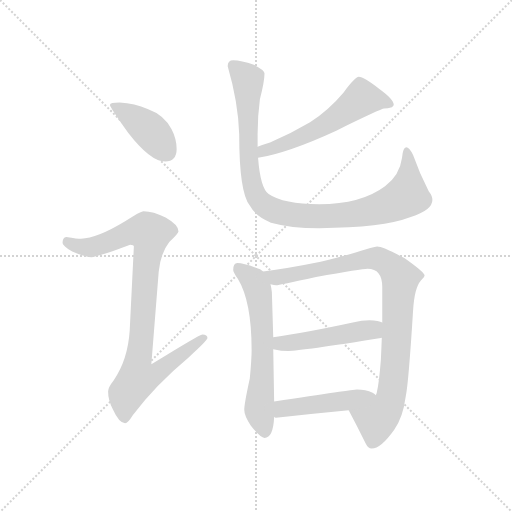
t = 0.00 s
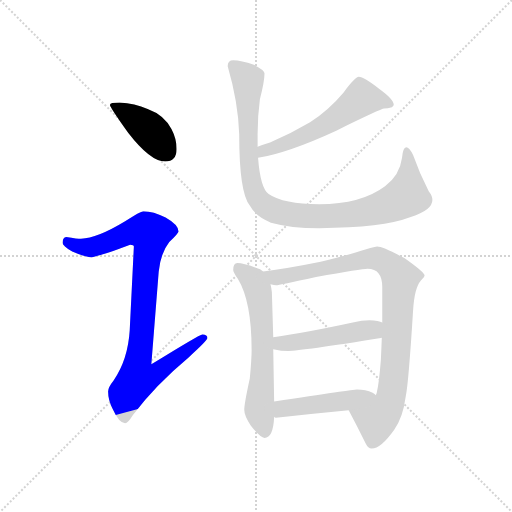
t = 1.37 s
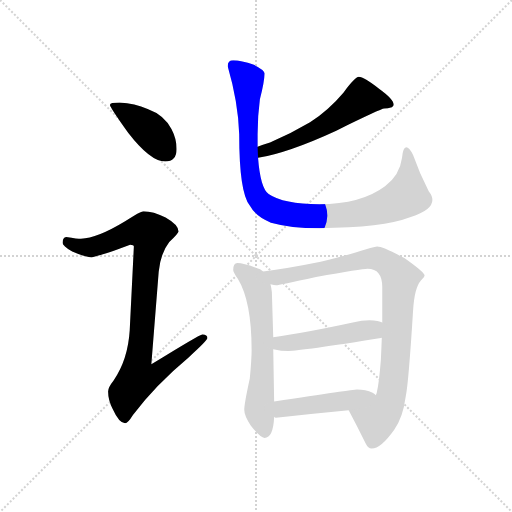
t = 2.75 s
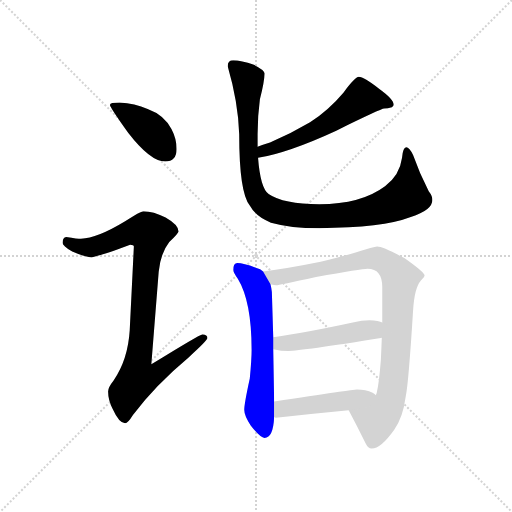
t = 4.12 s
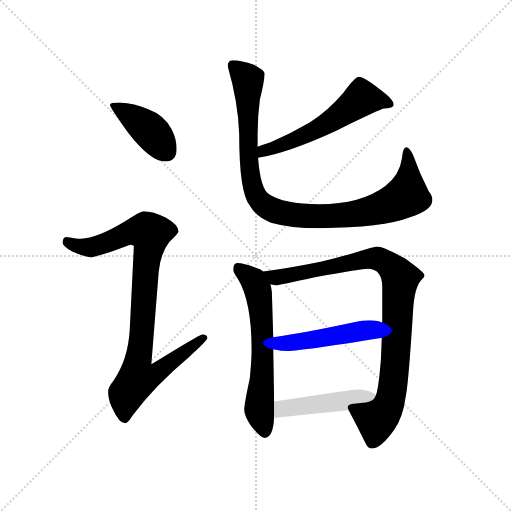
t = 5.50 s
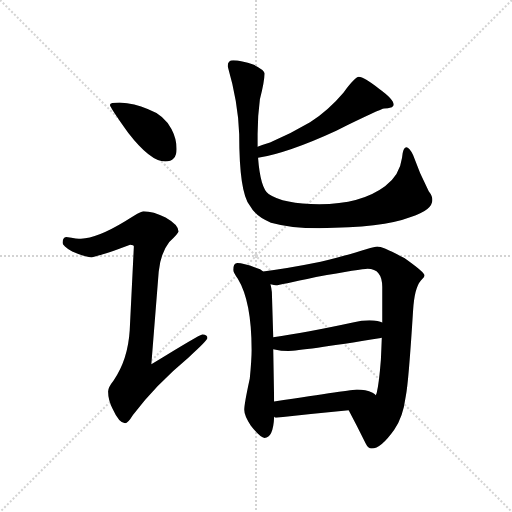
t = 6.87 s

The animated SVG that drew these frames (rendered in a browser with its animation timeline set to each time). Animation: 8 CSS @keyframes rules; one cycle of 6.87 s.

<svg version="1.1" viewBox="0 0 1024 1024" xmlns="http://www.w3.org/2000/svg">
  <g stroke="lightgray" stroke-dasharray="1,1" stroke-width="1" transform="scale(4, 4)">
    <line x1="0" y1="0" x2="256" y2="256"></line>
    <line x1="256" y1="0" x2="0" y2="256"></line>
    <line x1="128" y1="0" x2="128" y2="256"></line>
    <line x1="0" y1="128" x2="256" y2="128"></line>
  </g>
  <g transform="scale(0.92, -0.92) translate(60, -850)">
    <style type="text/css">
      
        @keyframes keyframes0 {
          from {
            stroke: blue;
            stroke-dashoffset: 413;
            stroke-width: 128;
          }
          57% {
            animation-timing-function: step-end;
            stroke: blue;
            stroke-dashoffset: 0;
            stroke-width: 128;
          }
          to {
            stroke: black;
            stroke-width: 1024;
          }
        }
        #make-me-a-hanzi-animation-0 {
          animation: keyframes0 0.5861002604166666s both;
          animation-delay: 0s;
          animation-timing-function: linear;
        }
      
        @keyframes keyframes1 {
          from {
            stroke: blue;
            stroke-dashoffset: 934;
            stroke-width: 128;
          }
          75% {
            animation-timing-function: step-end;
            stroke: blue;
            stroke-dashoffset: 0;
            stroke-width: 128;
          }
          to {
            stroke: black;
            stroke-width: 1024;
          }
        }
        #make-me-a-hanzi-animation-1 {
          animation: keyframes1 1.0100911458333333s both;
          animation-delay: 0.5861002604166666s;
          animation-timing-function: linear;
        }
      
        @keyframes keyframes2 {
          from {
            stroke: blue;
            stroke-dashoffset: 574;
            stroke-width: 128;
          }
          65% {
            animation-timing-function: step-end;
            stroke: blue;
            stroke-dashoffset: 0;
            stroke-width: 128;
          }
          to {
            stroke: black;
            stroke-width: 1024;
          }
        }
        #make-me-a-hanzi-animation-2 {
          animation: keyframes2 0.7171223958333334s both;
          animation-delay: 1.59619140625s;
          animation-timing-function: linear;
        }
      
        @keyframes keyframes3 {
          from {
            stroke: blue;
            stroke-dashoffset: 1003;
            stroke-width: 128;
          }
          77% {
            animation-timing-function: step-end;
            stroke: blue;
            stroke-dashoffset: 0;
            stroke-width: 128;
          }
          to {
            stroke: black;
            stroke-width: 1024;
          }
        }
        #make-me-a-hanzi-animation-3 {
          animation: keyframes3 1.0662434895833333s both;
          animation-delay: 2.3133138020833335s;
          animation-timing-function: linear;
        }
      
        @keyframes keyframes4 {
          from {
            stroke: blue;
            stroke-dashoffset: 632;
            stroke-width: 128;
          }
          67% {
            animation-timing-function: step-end;
            stroke: blue;
            stroke-dashoffset: 0;
            stroke-width: 128;
          }
          to {
            stroke: black;
            stroke-width: 1024;
          }
        }
        #make-me-a-hanzi-animation-4 {
          animation: keyframes4 0.7643229166666666s both;
          animation-delay: 3.379557291666667s;
          animation-timing-function: linear;
        }
      
        @keyframes keyframes5 {
          from {
            stroke: blue;
            stroke-dashoffset: 940;
            stroke-width: 128;
          }
          75% {
            animation-timing-function: step-end;
            stroke: blue;
            stroke-dashoffset: 0;
            stroke-width: 128;
          }
          to {
            stroke: black;
            stroke-width: 1024;
          }
        }
        #make-me-a-hanzi-animation-5 {
          animation: keyframes5 1.0149739583333333s both;
          animation-delay: 4.143880208333334s;
          animation-timing-function: linear;
        }
      
        @keyframes keyframes6 {
          from {
            stroke: blue;
            stroke-dashoffset: 487;
            stroke-width: 128;
          }
          61% {
            animation-timing-function: step-end;
            stroke: blue;
            stroke-dashoffset: 0;
            stroke-width: 128;
          }
          to {
            stroke: black;
            stroke-width: 1024;
          }
        }
        #make-me-a-hanzi-animation-6 {
          animation: keyframes6 0.6463216145833334s both;
          animation-delay: 5.158854166666667s;
          animation-timing-function: linear;
        }
      
        @keyframes keyframes7 {
          from {
            stroke: blue;
            stroke-dashoffset: 472;
            stroke-width: 128;
          }
          61% {
            animation-timing-function: step-end;
            stroke: blue;
            stroke-dashoffset: 0;
            stroke-width: 128;
          }
          to {
            stroke: black;
            stroke-width: 1024;
          }
        }
        #make-me-a-hanzi-animation-7 {
          animation: keyframes7 0.6341145833333334s both;
          animation-delay: 5.80517578125s;
          animation-timing-function: linear;
        }
      
    </style>
    
      <path d="M 200 627 Q 179 627 179 622 Q 179 617 219 561 Q 267 499 299 499 Q 324 499 324 526 Q 324 548 313 569 Q 297 600 261 613 Q 233 625 200 627 Z" fill="lightgray"></path>
    
      <path d="M 252 391 Q 245 391 212 369 Q 151 332 116 331 Q 109 331 84 335 Q 76 334 76 322 Q 76 316 97 303 Q 124 291 139 291 Q 150 291 223 318 Q 231 318 231 314 L 222 132 Q 218 68 187 23 Q 175 8 175 -1 Q 175 -20 185 -39 Q 199 -70 212 -70 Q 218 -70 229 -52 Q 278 13 350 73 Q 391 110 391 115 Q 391 123 380 123 Q 374 123 269 58 L 285 259 Q 289 300 308 324 Q 328 343 328 347 Q 328 361 300 377 Q 273 391 252 391 Z" fill="lightgray"></path>
    
      <path d="M 501 507 Q 567 518 671 566 Q 769 614 775 614 Q 783 614 792 617 Q 796 621 796 622 Q 796 634 764 657 Q 731 683 720 683 Q 712 683 687 649 Q 655 611 614 584 Q 572 559 527 540 Q 511 535 500 531 C 472 521 471 502 501 507 Z" fill="lightgray"></path>
    
      <path d="M 447 719 Q 435 719 435 706 Q 458 627 460 558 Q 460 431 483 403 Q 496 379 529 366 Q 572 354 634 354 Q 771 354 833 378 Q 880 393 880 415 Q 880 424 872 434 Q 852 473 838 513 Q 830 530 823 530 Q 816 530 814 507 Q 809 469 777 445 Q 725 406 634 406 Q 556 406 524 428 Q 506 441 501 507 L 500 531 L 500 558 Q 500 597 505 634 Q 515 673 515 690 Q 515 698 492 709 Q 464 719 447 719 Z" fill="lightgray"></path>
    
      <path d="M 456 278 Q 447 278 447 263 Q 447 258 457 244 Q 487 195 487 89 Q 487 68 483 27 Q 471 -28 471 -41 Q 471 -54 485 -75 Q 506 -102 515 -102 Q 534 -102 536 -56 L 536 -23 L 534 91 L 534 117 L 531 215 Q 530 224 528 232 L 512 260 Q 507 266 496 268 Q 469 278 456 278 Z" fill="lightgray"></path>
    
      <path d="M 698 -42 Q 716 -76 735 -114 Q 740 -125 748 -125 Q 768 -125 797 -84 Q 816 -58 822 -12 Q 828 15 838 175 Q 841 224 855 240 Q 863 248 863 251 Q 863 258 819 289 Q 772 314 760 314 Q 756 314 736 308 Q 699 296 637 281 Q 563 266 512 260 C 482 256 498 233 528 232 Q 537 230 540 230 Q 546 230 627 248 Q 727 266 739 266 Q 771 266 771 226 L 771 149 L 770 116 Q 769 89 768 68 Q 764 17 759 -4 Q 759 -5 757 -9 C 750 -38 684 -15 698 -42 Z" fill="lightgray"></path>
    
      <path d="M 534 91 Q 552 87 567 87 Q 594 87 768 115 L 770 116 C 799 123 799 139 771 149 Q 764 153 743 154 Q 727 154 707 149 Q 605 127 534 117 C 504 113 505 97 534 91 Z" fill="lightgray"></path>
    
      <path d="M 536 -56 Q 537 -58 540 -58 Q 616 -50 698 -42 C 728 -39 781 -27 757 -9 Q 755 -7 750 -4 Q 735 3 716 3 Q 707 3 536 -23 C 506 -28 507 -48 536 -56 Z" fill="lightgray"></path>
    
    
      <clipPath id="make-me-a-hanzi-clip-0">
        <path d="M 200 627 Q 179 627 179 622 Q 179 617 219 561 Q 267 499 299 499 Q 324 499 324 526 Q 324 548 313 569 Q 297 600 261 613 Q 233 625 200 627 Z"></path>
      </clipPath>
      <path clip-path="url(#make-me-a-hanzi-clip-0)" d="M 183 621 L 261 571 L 302 521" fill="none" id="make-me-a-hanzi-animation-0" stroke-dasharray="285 570" stroke-linecap="round"></path>
    
      <clipPath id="make-me-a-hanzi-clip-1">
        <path d="M 252 391 Q 245 391 212 369 Q 151 332 116 331 Q 109 331 84 335 Q 76 334 76 322 Q 76 316 97 303 Q 124 291 139 291 Q 150 291 223 318 Q 231 318 231 314 L 222 132 Q 218 68 187 23 Q 175 8 175 -1 Q 175 -20 185 -39 Q 199 -70 212 -70 Q 218 -70 229 -52 Q 278 13 350 73 Q 391 110 391 115 Q 391 123 380 123 Q 374 123 269 58 L 285 259 Q 289 300 308 324 Q 328 343 328 347 Q 328 361 300 377 Q 273 391 252 391 Z"></path>
      </clipPath>
      <path clip-path="url(#make-me-a-hanzi-clip-1)" d="M 87 324 L 112 314 L 144 313 L 216 343 L 243 348 L 266 343 L 239 27 L 280 38 L 384 116" fill="none" id="make-me-a-hanzi-animation-1" stroke-dasharray="806 1612" stroke-linecap="round"></path>
    
      <clipPath id="make-me-a-hanzi-clip-2">
        <path d="M 501 507 Q 567 518 671 566 Q 769 614 775 614 Q 783 614 792 617 Q 796 621 796 622 Q 796 634 764 657 Q 731 683 720 683 Q 712 683 687 649 Q 655 611 614 584 Q 572 559 527 540 Q 511 535 500 531 C 472 521 471 502 501 507 Z"></path>
      </clipPath>
      <path clip-path="url(#make-me-a-hanzi-clip-2)" d="M 788 624 L 760 634 L 726 636 L 638 573 L 513 522 L 506 513" fill="none" id="make-me-a-hanzi-animation-2" stroke-dasharray="446 892" stroke-linecap="round"></path>
    
      <clipPath id="make-me-a-hanzi-clip-3">
        <path d="M 447 719 Q 435 719 435 706 Q 458 627 460 558 Q 460 431 483 403 Q 496 379 529 366 Q 572 354 634 354 Q 771 354 833 378 Q 880 393 880 415 Q 880 424 872 434 Q 852 473 838 513 Q 830 530 823 530 Q 816 530 814 507 Q 809 469 777 445 Q 725 406 634 406 Q 556 406 524 428 Q 506 441 501 507 L 500 531 L 500 558 Q 500 597 505 634 Q 515 673 515 690 Q 515 698 492 709 Q 464 719 447 719 Z"></path>
      </clipPath>
      <path clip-path="url(#make-me-a-hanzi-clip-3)" d="M 446 708 L 478 675 L 478 546 L 487 452 L 506 411 L 532 393 L 580 382 L 664 380 L 718 386 L 786 404 L 824 424 L 829 487 L 824 523" fill="none" id="make-me-a-hanzi-animation-3" stroke-dasharray="875 1750" stroke-linecap="round"></path>
    
      <clipPath id="make-me-a-hanzi-clip-4">
        <path d="M 456 278 Q 447 278 447 263 Q 447 258 457 244 Q 487 195 487 89 Q 487 68 483 27 Q 471 -28 471 -41 Q 471 -54 485 -75 Q 506 -102 515 -102 Q 534 -102 536 -56 L 536 -23 L 534 91 L 534 117 L 531 215 Q 530 224 528 232 L 512 260 Q 507 266 496 268 Q 469 278 456 278 Z"></path>
      </clipPath>
      <path clip-path="url(#make-me-a-hanzi-clip-4)" d="M 458 267 L 491 239 L 503 207 L 511 111 L 504 -44 L 516 -90" fill="none" id="make-me-a-hanzi-animation-4" stroke-dasharray="504 1008" stroke-linecap="round"></path>
    
      <clipPath id="make-me-a-hanzi-clip-5">
        <path d="M 698 -42 Q 716 -76 735 -114 Q 740 -125 748 -125 Q 768 -125 797 -84 Q 816 -58 822 -12 Q 828 15 838 175 Q 841 224 855 240 Q 863 248 863 251 Q 863 258 819 289 Q 772 314 760 314 Q 756 314 736 308 Q 699 296 637 281 Q 563 266 512 260 C 482 256 498 233 528 232 Q 537 230 540 230 Q 546 230 627 248 Q 727 266 739 266 Q 771 266 771 226 L 771 149 L 770 116 Q 769 89 768 68 Q 764 17 759 -4 Q 759 -5 757 -9 C 750 -38 684 -15 698 -42 Z"></path>
      </clipPath>
      <path clip-path="url(#make-me-a-hanzi-clip-5)" d="M 519 258 L 540 247 L 750 288 L 782 277 L 807 252 L 798 44 L 785 -30 L 758 -60 L 707 -44" fill="none" id="make-me-a-hanzi-animation-5" stroke-dasharray="812 1624" stroke-linecap="round"></path>
    
      <clipPath id="make-me-a-hanzi-clip-6">
        <path d="M 534 91 Q 552 87 567 87 Q 594 87 768 115 L 770 116 C 799 123 799 139 771 149 Q 764 153 743 154 Q 727 154 707 149 Q 605 127 534 117 C 504 113 505 97 534 91 Z"></path>
      </clipPath>
      <path clip-path="url(#make-me-a-hanzi-clip-6)" d="M 541 98 L 549 104 L 739 133 L 766 122" fill="none" id="make-me-a-hanzi-animation-6" stroke-dasharray="359 718" stroke-linecap="round"></path>
    
      <clipPath id="make-me-a-hanzi-clip-7">
        <path d="M 536 -56 Q 537 -58 540 -58 Q 616 -50 698 -42 C 728 -39 781 -27 757 -9 Q 755 -7 750 -4 Q 735 3 716 3 Q 707 3 536 -23 C 506 -28 507 -48 536 -56 Z"></path>
      </clipPath>
      <path clip-path="url(#make-me-a-hanzi-clip-7)" d="M 541 -50 L 552 -39 L 750 -11" fill="none" id="make-me-a-hanzi-animation-7" stroke-dasharray="344 688" stroke-linecap="round"></path>
    
  </g>
</svg>
